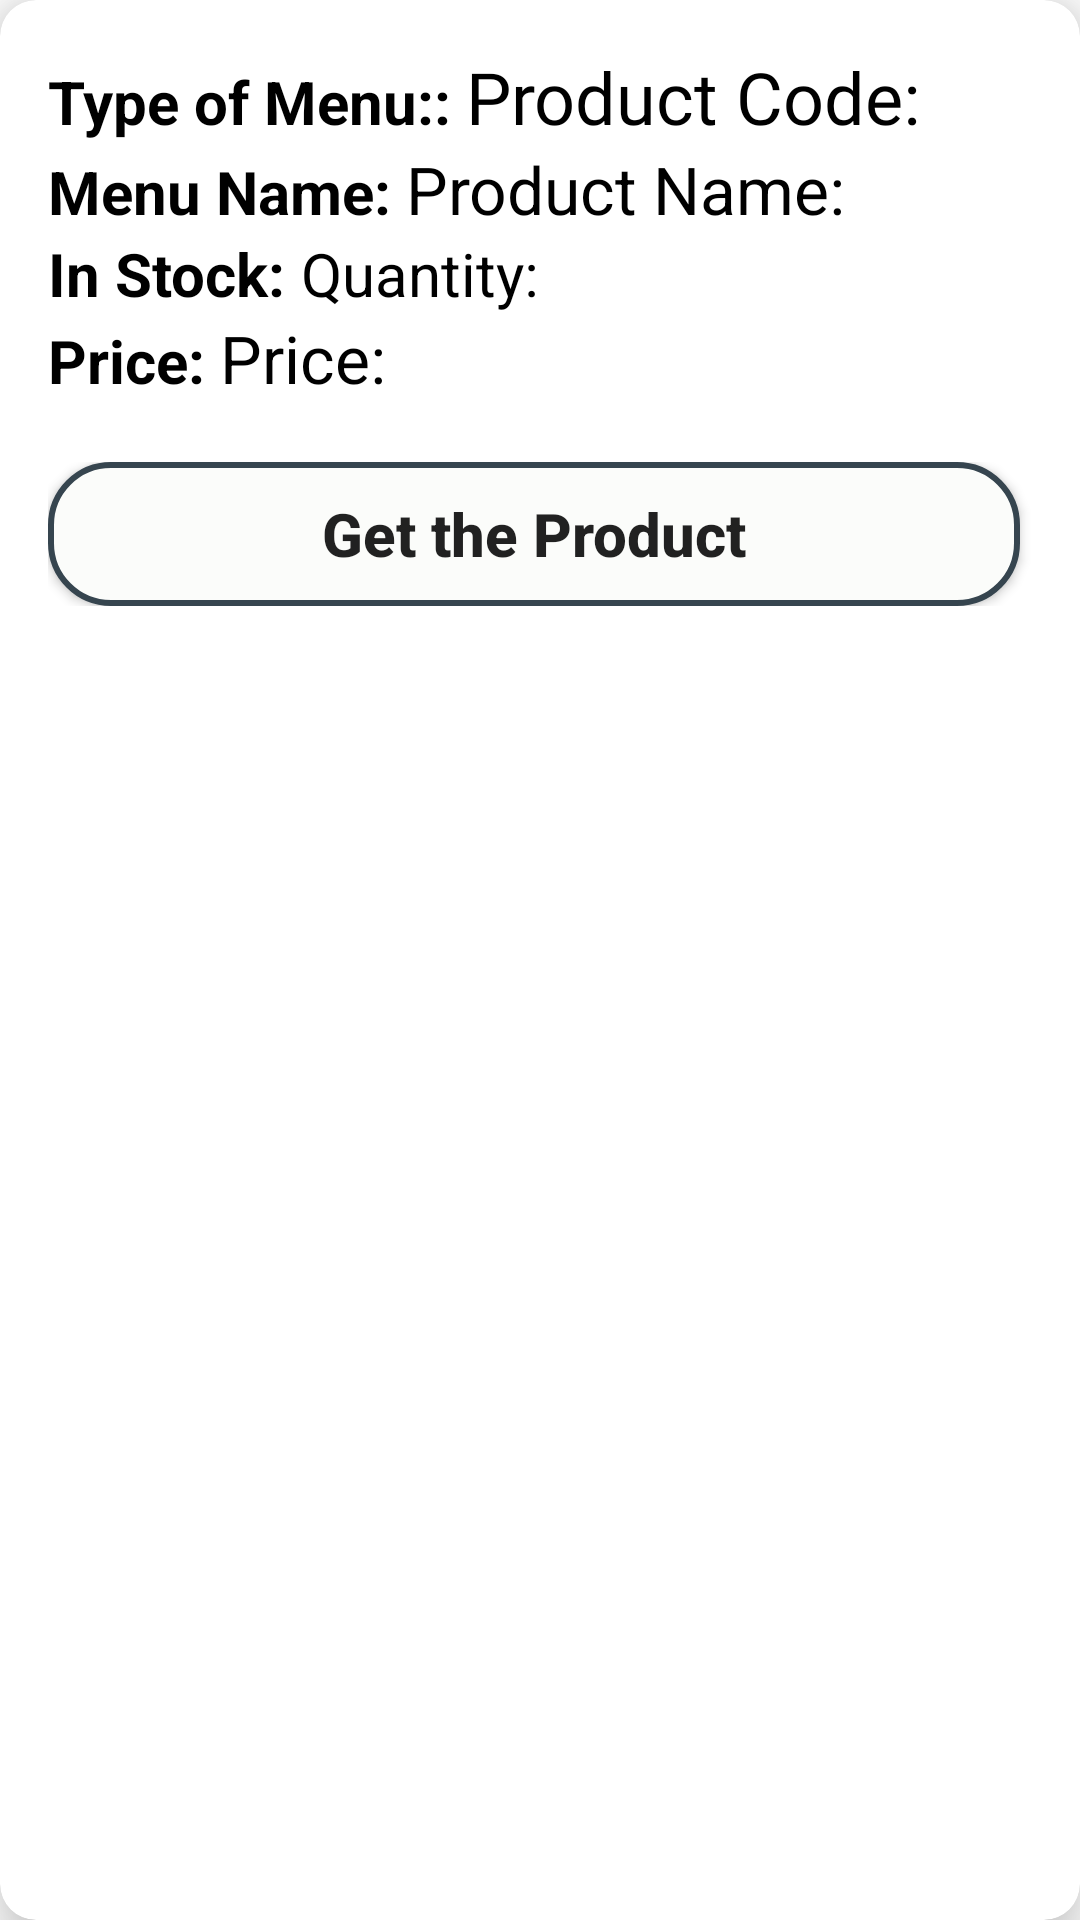

This screen was rendered from an Android layout file. Write that file and the resources it references.
<!-- AndroidManifest.xml: application theme Theme.OnDwings -->
<!-- res/layout/products.xml -->
<?xml version="1.0" encoding="utf-8"?>
<androidx.cardview.widget.CardView xmlns:android="http://schemas.android.com/apk/res/android"
    android:layout_width="match_parent"
    android:layout_height="wrap_content"
    xmlns:app="http://schemas.android.com/apk/res-auto"
    app:cardElevation="12dp"
    app:cardCornerRadius="12dp"
    android:layout_margin="16dp">

    <LinearLayout
        android:layout_width="match_parent"
        android:layout_height="wrap_content"
        android:layout_margin="16dp"
        android:orientation="vertical">

        <LinearLayout
            android:layout_width="wrap_content"
            android:layout_height="wrap_content"
            android:orientation="horizontal"
            android:layout_gravity="center_vertical">

            <TextView
                android:layout_width="wrap_content"
                android:layout_height="wrap_content"
                android:textSize="20dp"
                android:textColor="@android:color/black"
                android:textStyle="bold"
                android:text="Type of Menu:: "
                />

            <TextView
                android:id="@+id/productcode"
                android:layout_width="wrap_content"
                android:layout_height="wrap_content"
                android:textSize="24dp"
                android:fontFamily="@font/robotoslab_bold"
                android:text="Product Code: "
                android:textColor="@android:color/black"
                />
        </LinearLayout>

        <LinearLayout
            android:layout_width="wrap_content"
            android:layout_height="wrap_content"
            android:orientation="horizontal"
            android:layout_gravity="center_vertical">

            <TextView
                android:layout_width="wrap_content"
                android:layout_height="wrap_content"
                android:textSize="20dp"
                android:textColor="@android:color/black"
                android:textStyle="bold"
                android:text="Menu Name: "
                />

            <TextView
                android:id="@+id/productname"
                android:layout_width="wrap_content"
                android:layout_height="wrap_content"
                android:textSize="22dp"
                android:textColor="@android:color/black"
                android:text="Product Name: "
                />
        </LinearLayout>

        <LinearLayout
            android:layout_width="wrap_content"
            android:layout_height="wrap_content"
            android:orientation="horizontal"
            android:layout_gravity="center_vertical">

            <TextView
                android:layout_width="wrap_content"
                android:layout_height="wrap_content"
                android:textSize="20dp"
                android:textColor="@android:color/black"
                android:textStyle="bold"
                android:text="In Stock: "
                />

            <TextView
                android:id="@+id/quantity"
                android:layout_width="wrap_content"
                android:layout_height="match_parent"
                android:text="Quantity:"
                android:textColor="@android:color/black"
                android:textSize="20dp" />
        </LinearLayout>

        <LinearLayout
            android:layout_width="wrap_content"
            android:layout_height="wrap_content"
            android:orientation="horizontal"
            android:layout_gravity="center_vertical">

            <TextView
                android:layout_width="wrap_content"
                android:layout_height="wrap_content"
                android:textSize="20dp"
                android:textColor="@android:color/black"
                android:textStyle="bold"
                android:text="Price: "
                />

            <TextView
                android:id="@+id/price"
                android:layout_width="wrap_content"
                android:layout_height="wrap_content"
                android:textSize="22dp"
                android:textColor="@android:color/black"
                android:text="Price:"
                />
        </LinearLayout>

        <LinearLayout
            android:layout_width="match_parent"
            android:layout_height="wrap_content"
            android:orientation="horizontal"
            android:layout_below="@id/price"
            android:layout_marginTop="20dp"
            android:gravity="end">




            <Button
                android:id="@+id/btnadd"
                android:layout_width="0dp"
                android:layout_height="wrap_content"
                android:layout_weight="1"
                android:layout_marginEnd="4dp"
                android:background="@drawable/btns4"
                android:text="Get the Product"
                android:textSize="20dp"
                android:textAllCaps="false"
                android:textStyle="bold" />

        </LinearLayout>
    </LinearLayout>
</androidx.cardview.widget.CardView>
<!-- resources referenced by this layout -->
<resources>
  <!-- drawable btns4 (drawable) -->
  <?xml version="1.0" encoding="utf-8"?>
  <shape android:shape="rectangle"
      xmlns:android="http://schemas.android.com/apk/res/android">
      <corners android:radius="20dp" />
      <solid android:color="#FBFCFA"/>
      <stroke android:color="#36454F" android:width="2dp"/>
      <padding android:left="10dp" android:top="10dp" android:right="10dp" android:bottom="10dp"/>
  
  </shape>
  <style name="Theme.OnDwings" parent="Base.Theme.OnDwings" />
  <style name="Base.Theme.OnDwings" parent="Theme.MaterialComponents.Light.NoActionBar">
          
          
          <item name="colorPrimary">@color/purple_500</item>
          <item name="colorPrimaryVariant">@color/purple_700</item>
          <item name="colorOnPrimary">@color/white</item>
          <item name="colorSecondary">@color/teal_200</item>
          <item name="colorSecondaryVariant">@color/teal_700</item>
          <item name="colorOnSecondary">@color/black</item>
      </style>
  <color name="purple_500">#FF6200EE</color>
  <color name="purple_700">#FF3700B3</color>
  <color name="white">#FFFFFFFF</color>
  <color name="teal_200">#FF03DAC5</color>
  <color name="teal_700">#FF018786</color>
  <color name="black">#232323</color>
</resources>
